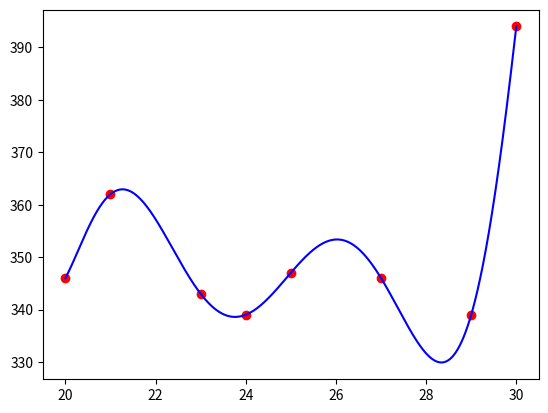

This figure's Python source:
import numpy as np
import matplotlib.pyplot as plt

x = np.array([20, 21, 23, 24, 25, 27, 29, 30])
y = np.array([346, 362, 343, 339, 347, 346, 339, 394])

def NNDcoeffs(x, y):
  n = np.shape(y)[0]
  pyramid = np.zeros([n,n])
  pyramid[::,0] = y
  for i in range(1,n):
    for j in range(n-i):
      pyramid[j][i] = (pyramid[j+1][i-1] - pyramid[j][i-1]) / (x[j+i] - x[j])
  return pyramid[0]

coeff_vector = NNDcoeffs(x, y)

final_pol = np.polynomial.Polynomial([0.])
n = coeff_vector.shape[0]

for i in range(n):
  p = np.polynomial.Polynomial([1.])
  for j in range(i):
    p_temp = np.polynomial.Polynomial([-x[j], 1.])
    p = np.polymul(p, p_temp)
  p *= coeff_vector[i]
  final_pol = np.polyadd(final_pol, p)

p = np.flip(final_pol[0].coef, axis=0)

x_axis = np.linspace(20, 30, num=5000)
y_axis = np.polyval(p, x_axis)

plt.plot(x, y, "ro", x_axis, y_axis, "b-")
plt.show()

print(np.polyval(p,26))